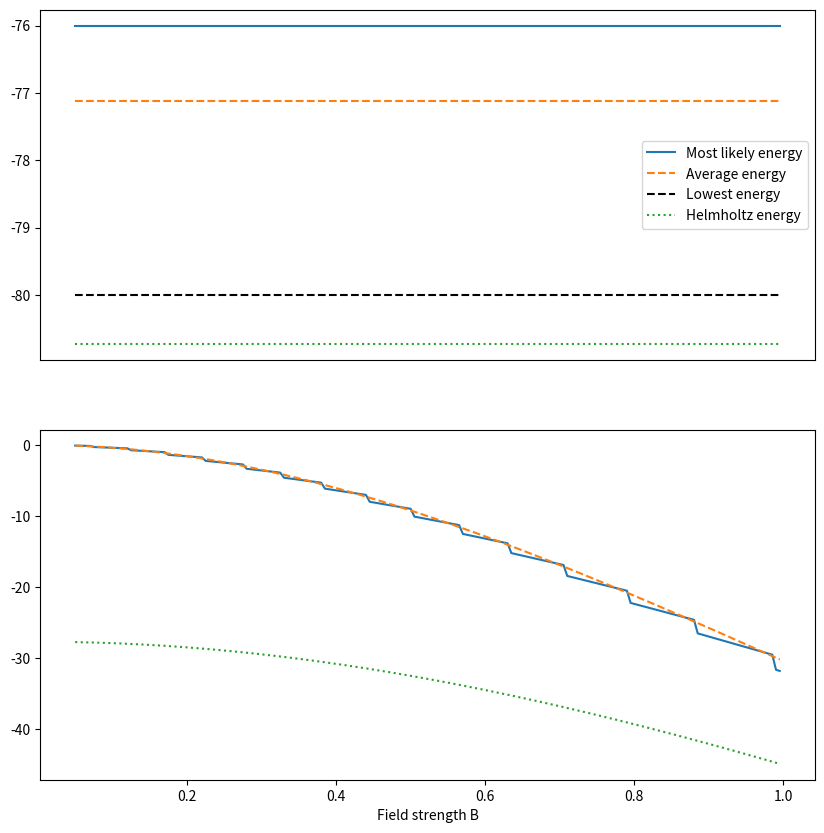

Reproduce this figure in Python.
#
# Plot the energy levels of a two-state system for 
# various values of B
#

import matplotlib.pyplot as plt
import numpy as np
from scipy import special

def U(B, beta, N = 50):
    return - N * B * np.tanh( beta * B)


def F(B, beta, N = 50):
    return - N * (1.0 / beta) * np.log(2.0 * np.cosh(beta * B))

#
# Calculate the multiplicity of an energy level
# Nplus = spins pointing upwards, so that E = - B NPlus + B Nminus 
#
def omega(Nplus, B = 1.0, N = 50):
    Nminus = N - Nplus
    if Nminus == 0:
        return 1
    if Nplus == 0:
        return 1
    return special.factorial(N) / (special.factorial(Nplus) * special.factorial(Nminus))

#
# Calculate the (non-normalized) probability of an energy level
# E = - 2 B Nplus - E0 
# where E0 = - BN is the lowest energy level 
#
def pE(Nplus, beta, B = 1.0, N = 50):
    E = - 2 * B * Nplus + B * N
    return omega(Nplus, B, N) * np.exp(- beta * E)

#
# Calculate the partition function
#
def Z(beta = 1.0, B = 1.0, N = 50):
    return 2**N * np.cosh(beta * B)**N


#
# Determine various characteristic energies and return the results
#
def calc_energies(N = 50, beta = 1.0, B = 1.0):
    Nplus = range(0, N)
    E0 = - B * N
    _E = [- 2.0 * B * _Nplus  - E0 for _Nplus in Nplus]
    _P = [pE(_Nplus, beta, B = B, N = N)  for _Nplus in Nplus ]
    #
    # Determine the most likely energy
    #
    pMax = 0.0
    mlE = 0.0
    for i, p in enumerate(_P):
        if p > pMax:
            mlE = _E[i] 
            pMax = p
    #
    # Determine U and F
    #
    _U = U(B = B, beta = beta, N = N)
    _F = F(B = B, beta = beta, N = N)
    return [mlE, _U, E0, _F]

fig = plt.figure(figsize=(10, 10))
ax0 = fig.add_subplot(2, 1, 1)
ax1 = fig.add_subplot(2, 1, 2)

N = 40
beta = 1.0
B = 2.0
mlE, _U, E0, _F = calc_energies(N = N, beta = beta, B = B)

print("Average energy:       " + "{:.5f}".format(_U))
print("Helmholtz energy:     " + "{:.5f}".format(_F))
print("Most likely energy:   " + "{:.3f}".format(mlE))
print("Smallest energy:      " + "{:.3f}".format(E0))

#
# Plot this
#
t = np.arange(0, 10)
y0 = [mlE for _t in t]
y1 = [_U for _t in t]
y2 = [E0 for _t in t]
y3 = [_F for _t in t]
ax0.plot(t, y0, label = "Most likely energy")
ax0.plot(t, y1, "--", label = "Average energy")
ax0.plot(t, y2, "k--", label = "Lowest energy")
ax0.plot(t, y3, ":", label = "Helmholtz energy")
ax0.legend()
ax0.tick_params(bottom = False, labelbottom = False)
#
# Plot this for various values of B
# 
_mlE = []
_avg = []
_min = []
_helmholtz = []
_B = np.arange(0.05, 1.0, 0.005)
for B in _B:
    mlE, _U, E0, _F = calc_energies(N = N, beta = beta, B = B)
    _mlE.append(mlE)
    _avg.append(_U)
    _min.append(E0)
    _helmholtz.append(_F)

ax1.plot(_B, _mlE, label = "Most likely energa")
ax1.plot(_B, _avg, "--", label = "Average energy")
ax1.plot(_B, _helmholtz, ":", label = "Helmholtz energy")
ax1.set_xlabel("Field strength B")
plt.savefig("TwoStateSystemEnergyLevels.png")
plt.show()